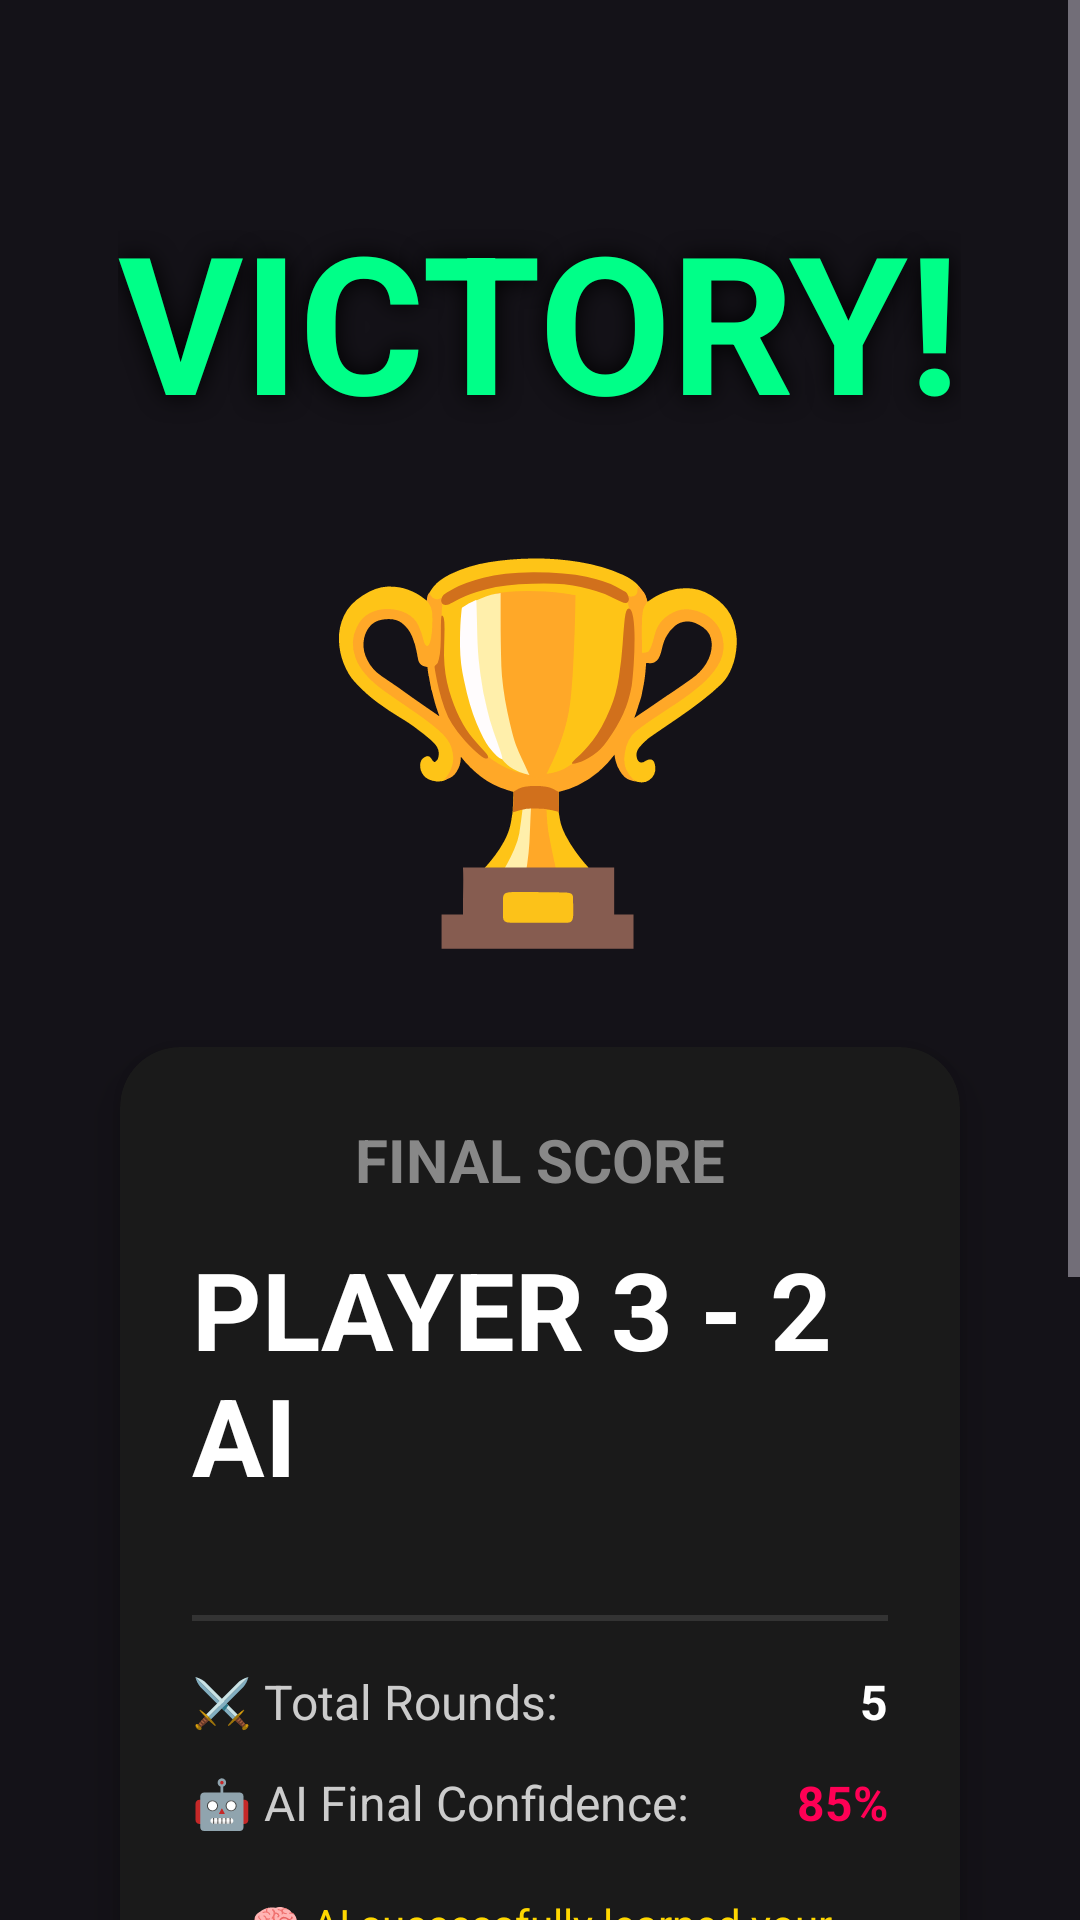

Here is an Android app screen rendered from its layout file. Give the layout XML and the strings, colors and styles it references.
<!-- AndroidManifest.xml: application theme Theme.Material3.Dark.NoActionBar -->
<!-- res/layout/activity_game_over.xml -->
<?xml version="1.0" encoding="utf-8"?>
<androidx.constraintlayout.widget.ConstraintLayout
    xmlns:android="http://schemas.android.com/apk/res/android"
    xmlns:app="http://schemas.android.com/apk/res-auto"
    android:layout_width="match_parent"
    android:layout_height="match_parent"
    android:background="@drawable/menu_background">

    <ScrollView
        android:layout_width="0dp"
        android:layout_height="0dp"
        app:layout_constraintTop_toTopOf="parent"
        app:layout_constraintBottom_toBottomOf="parent"
        app:layout_constraintStart_toStartOf="parent"
        app:layout_constraintEnd_toEndOf="parent">

        <LinearLayout
            android:layout_width="match_parent"
            android:layout_height="wrap_content"
            android:orientation="vertical"
            android:padding="24dp"
            android:gravity="center">

            
            <TextView
                android:id="@+id/tvResultTitle"
                android:layout_width="wrap_content"
                android:layout_height="wrap_content"
                android:text="VICTORY!"
                android:textSize="64sp"
                android:textStyle="bold"
                android:textColor="#00ff88"
                android:shadowColor="#000000"
                android:shadowRadius="20"
                android:layout_marginTop="40dp"
                android:layout_marginBottom="16dp" />

            
            <TextView
                android:id="@+id/tvResultEmoji"
                android:layout_width="wrap_content"
                android:layout_height="wrap_content"
                android:text="🏆"
                android:textSize="120sp"
                android:layout_marginBottom="24dp" />

            
            <androidx.cardview.widget.CardView
                android:layout_width="match_parent"
                android:layout_height="wrap_content"
                android:layout_marginHorizontal="16dp"
                android:layout_marginBottom="24dp"
                app:cardBackgroundColor="#1a1a1a"
                app:cardCornerRadius="20dp"
                app:cardElevation="8dp">

                <LinearLayout
                    android:layout_width="match_parent"
                    android:layout_height="wrap_content"
                    android:orientation="vertical"
                    android:padding="24dp">

                    
                    <TextView
                        android:layout_width="wrap_content"
                        android:layout_height="wrap_content"
                        android:text="FINAL SCORE"
                        android:textSize="20sp"
                        android:textStyle="bold"
                        android:textColor="#888888"
                        android:layout_gravity="center"
                        android:layout_marginBottom="12dp" />

                    <TextView
                        android:id="@+id/tvFinalScore"
                        android:layout_width="wrap_content"
                        android:layout_height="wrap_content"
                        android:text="PLAYER 3 - 2 AI"
                        android:textSize="36sp"
                        android:textStyle="bold"
                        android:textColor="#FFFFFF"
                        android:layout_gravity="center"
                        android:layout_marginBottom="20dp" />

                    <View
                        android:layout_width="match_parent"
                        android:layout_height="2dp"
                        android:background="#333333"
                        android:layout_marginVertical="16dp" />

                    
                    <LinearLayout
                        android:layout_width="match_parent"
                        android:layout_height="wrap_content"
                        android:orientation="vertical">

                        
                        <LinearLayout
                            android:layout_width="match_parent"
                            android:layout_height="wrap_content"
                            android:orientation="horizontal"
                            android:layout_marginBottom="12dp">

                            <TextView
                                android:layout_width="0dp"
                                android:layout_height="wrap_content"
                                android:layout_weight="1"
                                android:text="⚔️ Total Rounds:"
                                android:textSize="16sp"
                                android:textColor="#CCCCCC" />

                            <TextView
                                android:id="@+id/tvTotalRounds"
                                android:layout_width="wrap_content"
                                android:layout_height="wrap_content"
                                android:text="5"
                                android:textSize="16sp"
                                android:textStyle="bold"
                                android:textColor="#FFFFFF" />
                        </LinearLayout>

                        
                        <LinearLayout
                            android:layout_width="match_parent"
                            android:layout_height="wrap_content"
                            android:orientation="horizontal"
                            android:layout_marginBottom="12dp">

                            <TextView
                                android:layout_width="0dp"
                                android:layout_height="wrap_content"
                                android:layout_weight="1"
                                android:text="🤖 AI Final Confidence:"
                                android:textSize="16sp"
                                android:textColor="#CCCCCC" />

                            <TextView
                                android:id="@+id/tvAiConfidence"
                                android:layout_width="wrap_content"
                                android:layout_height="wrap_content"
                                android:text="85%"
                                android:textSize="16sp"
                                android:textStyle="bold"
                                android:textColor="#ff0055" />
                        </LinearLayout>

                        
                        <TextView
                            android:id="@+id/tvAiLearningStatus"
                            android:layout_width="wrap_content"
                            android:layout_height="wrap_content"
                            android:text="🧠 AI successfully learned your patterns!"
                            android:textSize="14sp"
                            android:textColor="#FFD700"
                            android:layout_gravity="center"
                            android:gravity="center"
                            android:layout_marginTop="8dp" />

                    </LinearLayout>

                </LinearLayout>

            </androidx.cardview.widget.CardView>

            
            <TextView
                android:id="@+id/tvResultMessage"
                android:layout_width="wrap_content"
                android:layout_height="wrap_content"
                android:text="You've mastered the Shadow AI!"
                android:textSize="18sp"
                android:textStyle="italic"
                android:textColor="#CCCCCC"
                android:gravity="center"
                android:layout_marginHorizontal="32dp"
                android:layout_marginBottom="32dp" />

            
            <Button
                android:id="@+id/btnPlayAgain"
                android:layout_width="match_parent"
                android:layout_height="70dp"
                android:layout_marginHorizontal="32dp"
                android:layout_marginBottom="16dp"
                android:text="🔄 PLAY AGAIN"
                android:textSize="22sp"
                android:textStyle="bold"
                android:backgroundTint="#00ff88"
                android:textColor="#000000"
                android:elevation="8dp" />

            <Button
                android:id="@+id/btnMainMenu"
                android:layout_width="match_parent"
                android:layout_height="60dp"
                android:layout_marginHorizontal="32dp"
                android:text="🏠 MAIN MENU"
                android:textSize="20sp"
                android:textStyle="bold"
                android:backgroundTint="#2196F3"
                android:textColor="#FFFFFF"
                android:elevation="6dp" />

        </LinearLayout>

    </ScrollView>

</androidx.constraintlayout.widget.ConstraintLayout>
<!-- resources referenced by this layout -->
<resources>

</resources>
